Run: headless pygame with SDL's dummy video driver; simulated clock (each Clock.tick advances the game by its frame time, no real sleeping); random seed 0; keys injected as events and as key.get_pressed() state; no mouse input.
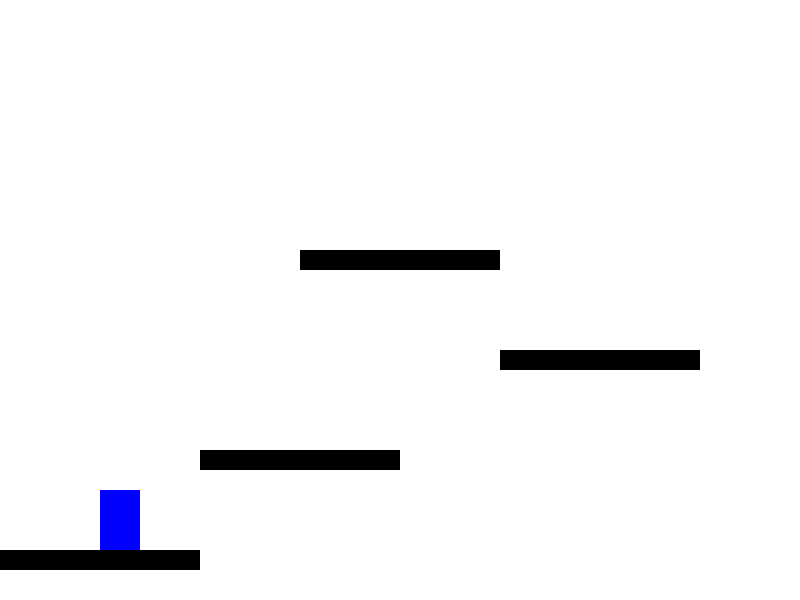
Frame 1 of 4 · flips 1–60 · no input
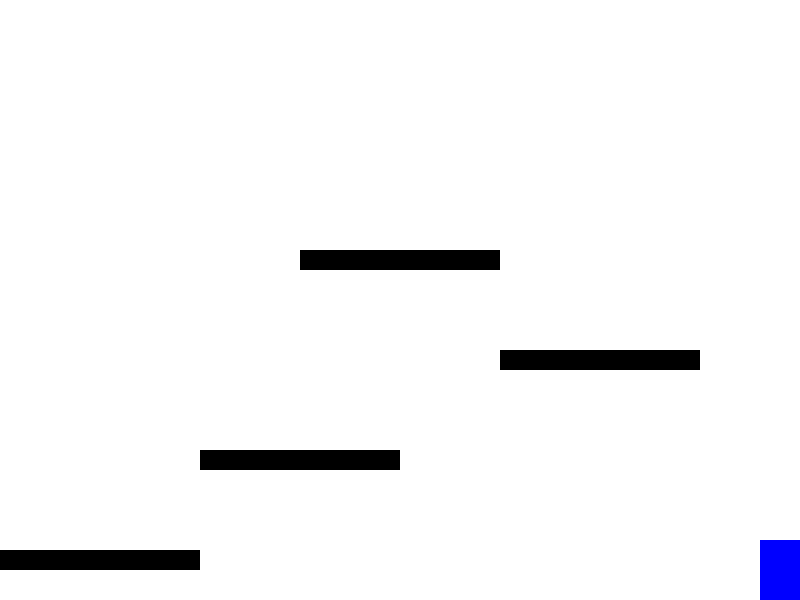
Frame 2 of 4 · flips 61–180 · tapped SPACE, RETURN · held RIGHT (→), D
Frame 3 of 4 · flips 181–300 · held DOWN (↓), S · screen unchanged from frame 2, image omitted
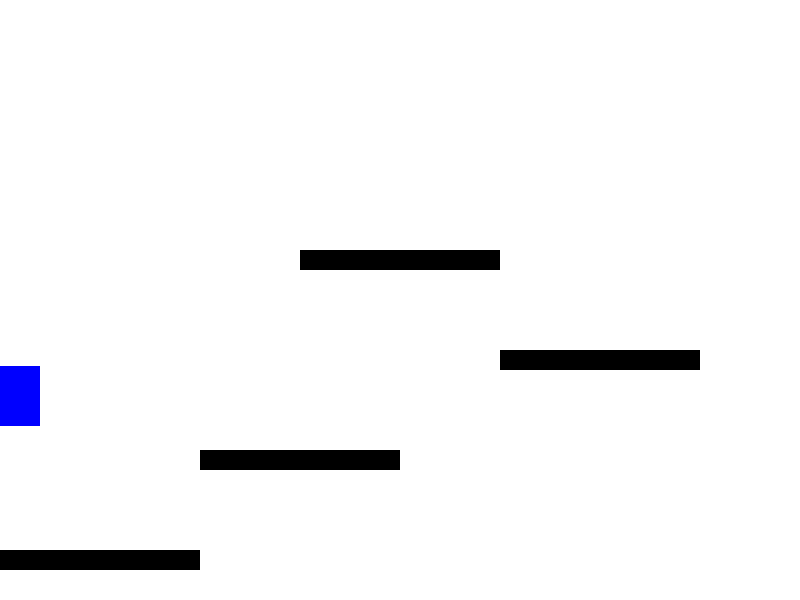
Frame 4 of 4 · flips 301–420 · held LEFT (←), A, UP (↑), W

The pygame program that drew these frames:

import pygame
import sys
pygame.init()

# Näytön asetukset
SCREEN_WIDTH = 800
SCREEN_HEIGHT = 600
screen = pygame.display.set_mode((SCREEN_WIDTH, SCREEN_HEIGHT))
pygame.display.set_caption("Pepen mahtava seikkailu")

WHITE = (255, 255, 255)
BLACK = (0, 0, 0)
BLUE = (0, 0, 255)

ground_img = pygame.Surface((200, 20))  # Placeholder for platform image
ground_img.fill(BLACK)

# pelaajan asetukset
player_width = 40
player_height = 60
player_x = 100
player_y = SCREEN_HEIGHT - player_height - 100
player_speed = 5
player_jump_power = 15
player_gravity = 0.8
player_velocity_y = 0
on_ground = False

# ryhmät
all_sprites = pygame.sprite.Group()
platforms = pygame.sprite.Group()
stars = pygame.sprite.Group()

# pelaaja
class Player(pygame.sprite.Sprite):
    def __init__(self, x, y):
        super().__init__()
        self.image = pygame.Surface((player_width, player_height))
        self.image.fill(BLUE)
        self.rect = self.image.get_rect(topleft=(x, y))
        self.velocity_y = 0
        self.on_ground = False

    def update(self, keys):

        # liikkuminen
        if keys[pygame.K_a] or keys[pygame.K_LEFT]:
            self.rect.x -= player_speed
        if keys[pygame.K_d] or keys[pygame.K_RIGHT]:
            self.rect.x += player_speed
        if keys[pygame.K_LSHIFT] and keys[pygame.K_d] or keys[pygame.K_RIGHT]:
            self.rect.x += player_speed*1.155
        if keys[pygame.K_LSHIFT] and keys[pygame.K_a] or keys[pygame.K_LEFT]:
            self.rect.x -= player_speed*1.155
        # Jump
        if keys[pygame.K_SPACE] and self.on_ground or keys[pygame.K_w] and self.on_ground:
            self.velocity_y = -player_jump_power
            self.on_ground = False

        # gravity
        self.velocity_y += player_gravity
        self.rect.y += self.velocity_y

        self.check_platform_collision()
        
    def check_platform_collision(self):
        self.on_ground = False  # Oletuksena pelaaja ei ole maassa
        for platform in platforms:
            if self.rect.colliderect(platform.rect):
                # onko päällä
                if self.velocity_y > 0 and self.rect.bottom >= platform.rect.top and self.rect.top < platform.rect.top:
                    self.rect.bottom = platform.rect.top
                    self.velocity_y = 0
                    self.on_ground = True
                # hyppääkö alta
                elif self.velocity_y < 0 and self.rect.top >= platform.rect.bottom + self.velocity_y:
                    self.rect.top = platform.rect.bottom
                    self.velocity_y = 0

class Platform(pygame.sprite.Sprite):
    def __init__(self, x, y):
        super().__init__()
        self.image = ground_img
        self.rect = self.image.get_rect(topleft=(x, y))

player = Player(player_x, player_y)
all_sprites.add(player)

platform_positions = [
    (0, SCREEN_HEIGHT - 50),
    (200, 450),
    (500, 350),
    (300, 250)
]

for pos in platform_positions:
    platform = Platform(*pos)
    platforms.add(platform)
    all_sprites.add(platform)

#loop
clock = pygame.time.Clock()
running = True
while running:
    # tapahtumat
    for event in pygame.event.get():
        if event.type == pygame.QUIT:
            pygame.quit()
            sys.exit()
    keys = pygame.key.get_pressed()
    player.update(keys)
    # Näyttö boundaries
    if player.rect.left < 0:
        player.rect.left = 0
    elif player.rect.right > SCREEN_WIDTH:
        player.rect.right = SCREEN_WIDTH
    if player.rect.bottom > SCREEN_HEIGHT:
        player.rect.bottom = SCREEN_HEIGHT
        player.velocity_y = 0
        player.on_ground = True
    # piirrä peli
    screen.fill(WHITE)
    all_sprites.draw(screen)
    # päivitö näyttö
    pygame.display.flip()
    clock.tick(60)  # 60 FPS
